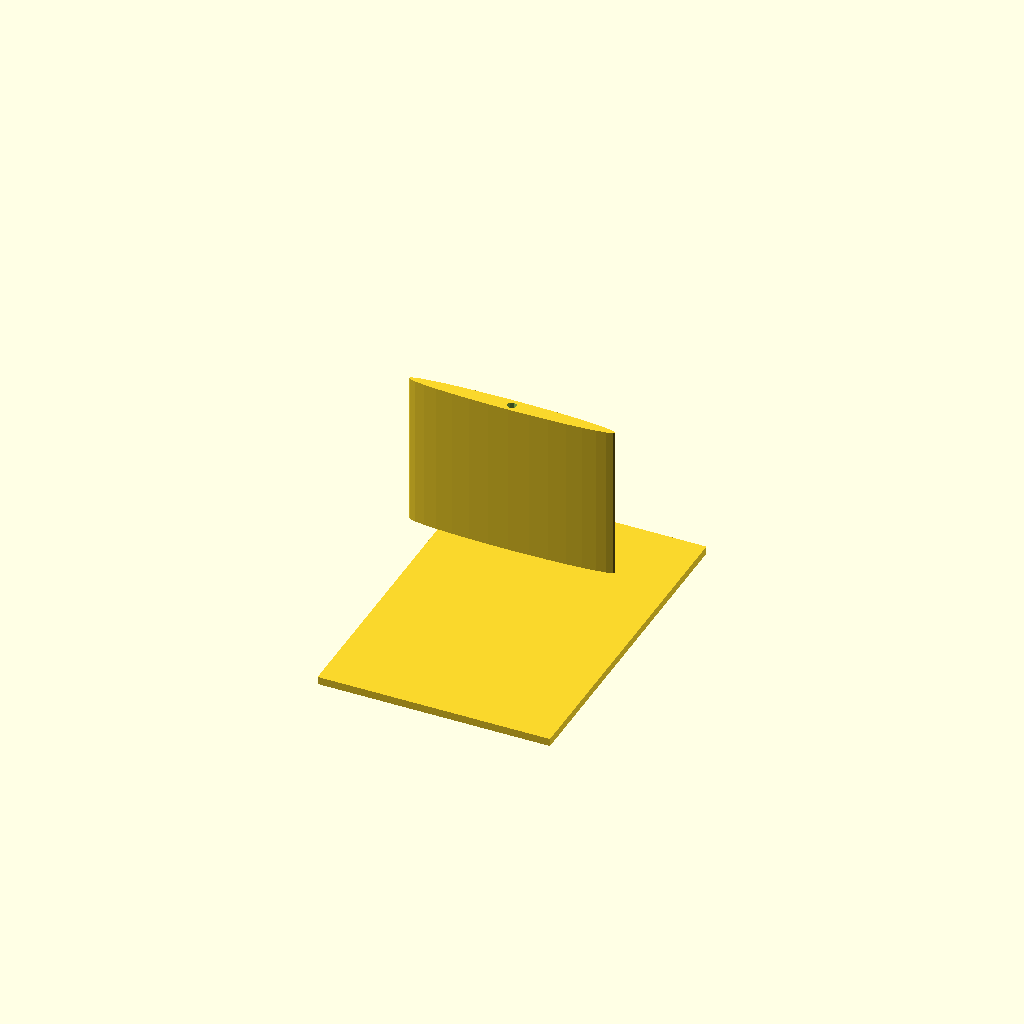
Cell 1: rendered with the file's own defaults.
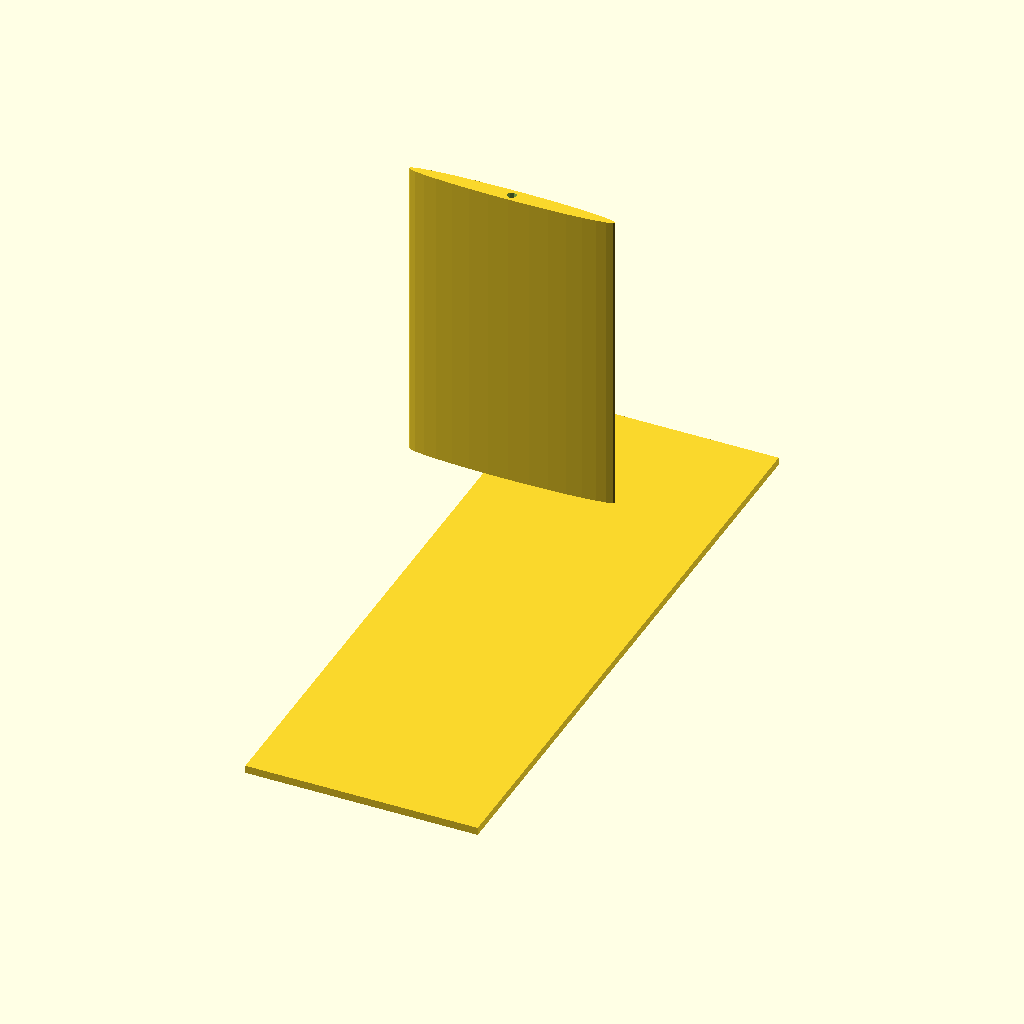
Cell 2: span = 240 (everything else at default).
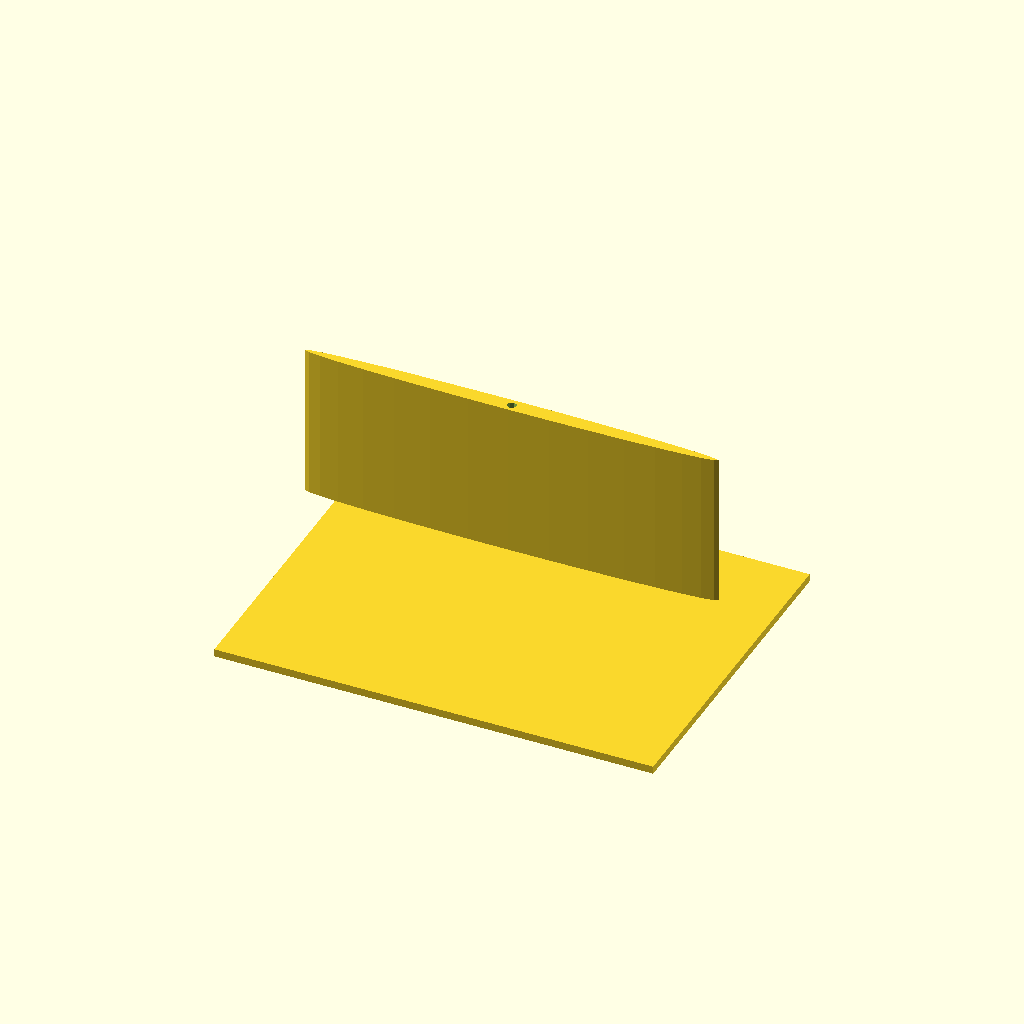
Cell 3: chord = 160 (everything else at default).
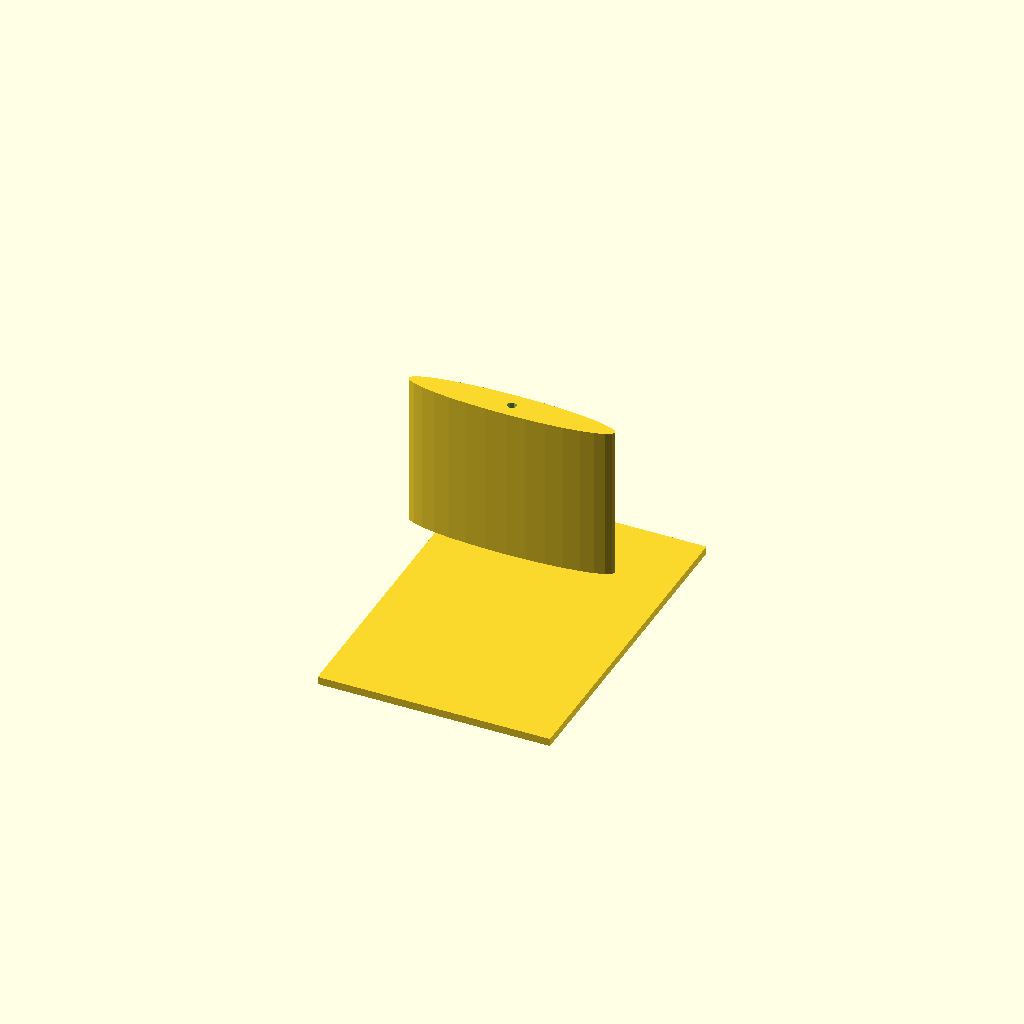
Cell 4 — thickness set to 24, the other parameters unchanged.
One fixed orthographic camera (rotation 55°, 0°, 25°; colour scheme Cornfield) for every cell.
The OpenSCAD source (cad/silikon_form_flosse.scad):
// Silikonform für Schwanzflosse (Lunate)
// Material: PLA (Negativform), 60% Infill
// Zwei Hälften: A und B
// Ergibt Silikonabguss nach Dragon Skin 10

$fn = 64;

// Parameter
span = 120;    // Spannweite (mm)
chord = 80;    // Chord (mm)
thickness = 12; // Max dicke (mm, NACA 0010)
cfc_hole = 3.5; // CFK-Kern-Kanal Ø

module naca_0010_profile() {
    // Approximation NACA 0010 Profil
    scale([chord, thickness/2, 1])
        circle(r=0.5, $fn=32);
}

module caudal_fin_half() {
    difference() {
        union() {
            // Halbe Form
            translate([0, 0, span/4])
                linear_extrude(height=span/2)
                    naca_0010_profile();
        }
        // CFK-Kanal
        cylinder(h=span, r=cfc_hole/2, $fn=8);
    }
}

module form_flansch() {
    // Flache Flansch-Fläche zum Zusammenfügen
    cube([chord+10, span+10, 3], center=true);
}

// ASSEMBLY
union() {
    caudal_fin_half();
    form_flansch();
}
Customizer parameters (derived from the source; name, type, default, range or options):
span: number, default 120
chord: number, default 80
thickness: number, default 12
cfc_hole: number, default 3.5
